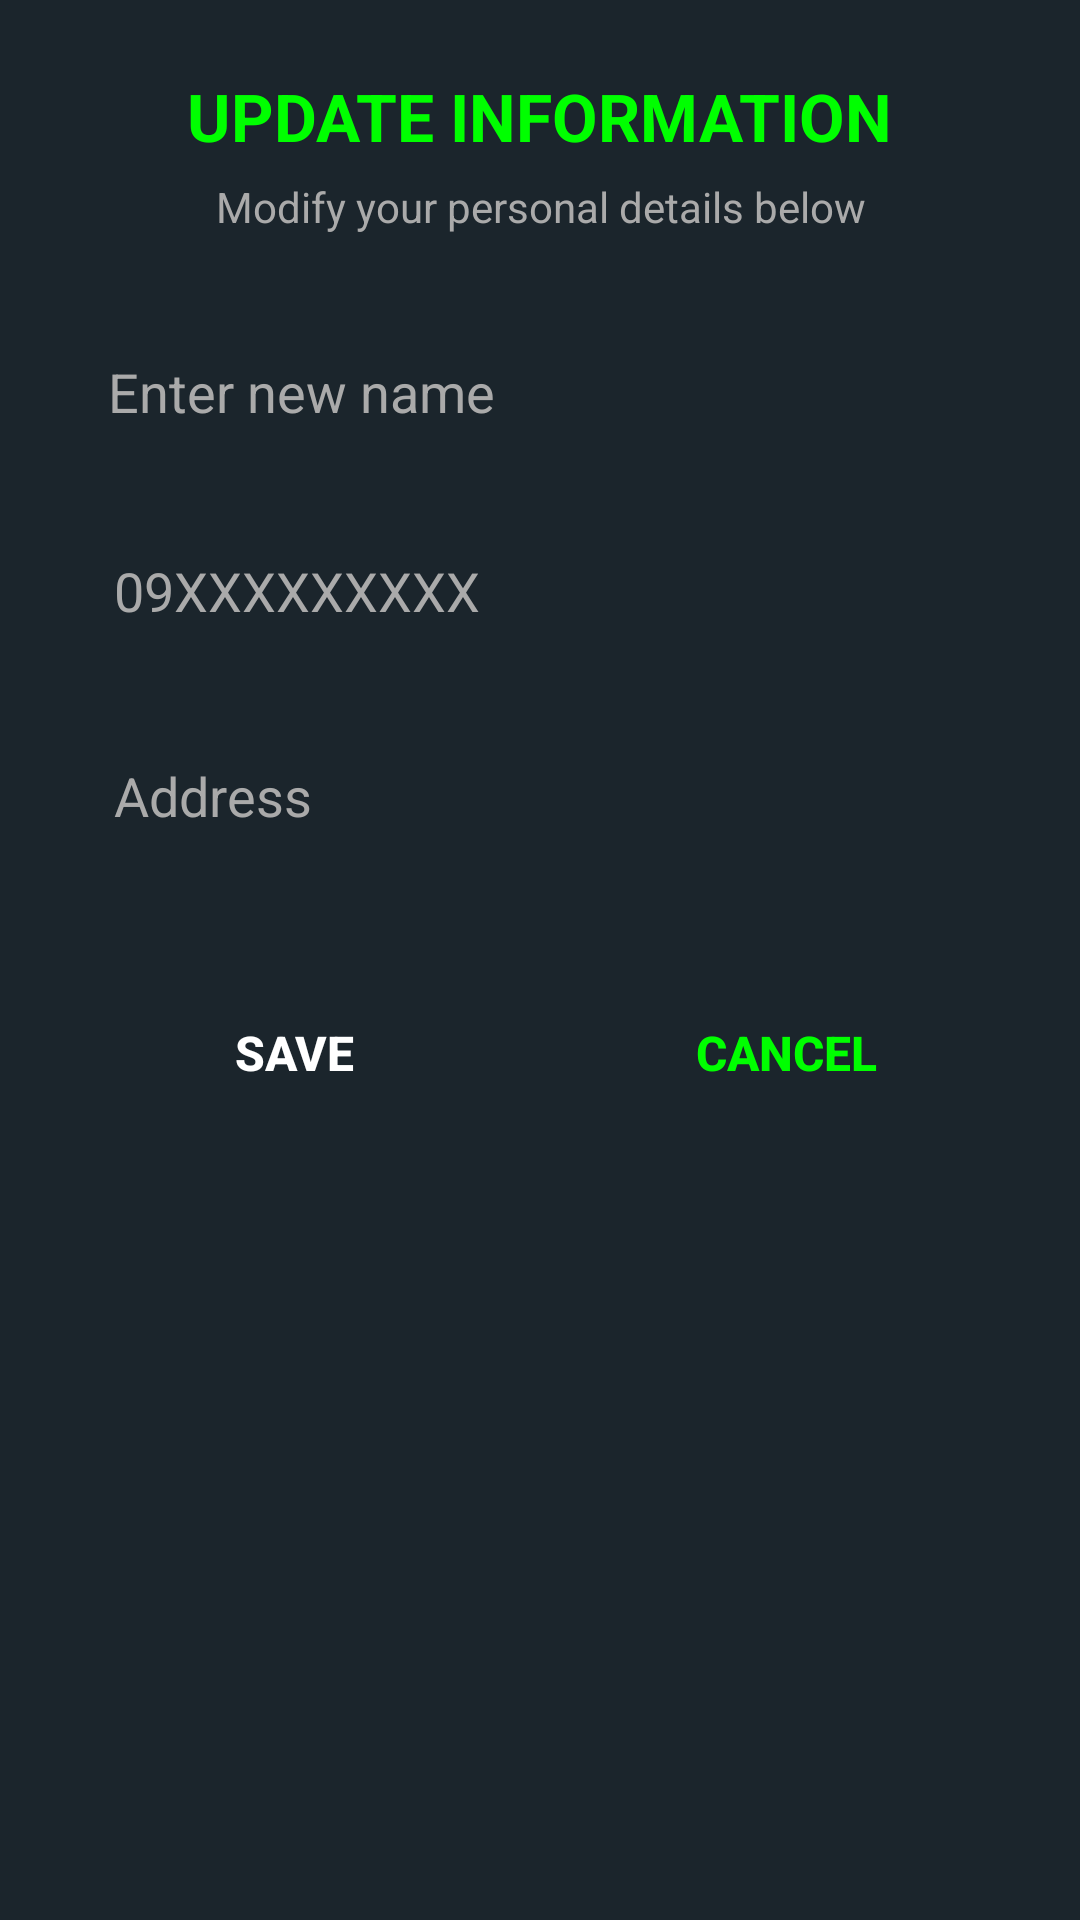

The Android layout XML behind this screen, and the referenced resources:
<!-- AndroidManifest.xml: application theme Theme.HadesEye -->
<!-- res/layout/activity_update_info.xml -->
<?xml version="1.0" encoding="utf-8"?>
<ScrollView xmlns:android="http://schemas.android.com/apk/res/android"
    xmlns:tools="http://schemas.android.com/tools"
    android:layout_width="match_parent"
    android:layout_height="match_parent"
    android:background="@color/primarycolor"
    android:padding="24dp"
    tools:context=".UpdateInfoActivity">

    <LinearLayout
        android:layout_width="match_parent"
        android:layout_height="wrap_content"
        android:orientation="vertical"
        android:gravity="center_horizontal">

        
        <TextView
            android:id="@+id/tvThreatScanner"
            android:layout_width="wrap_content"
            android:layout_height="wrap_content"
            android:text="UPDATE INFORMATION"
            android:textColor="@color/green"
            android:textSize="22sp"
            android:textStyle="bold"
            android:layout_marginBottom="6dp" />

        
        <TextView
            android:id="@+id/tvDescription"
            android:layout_width="wrap_content"
            android:layout_height="wrap_content"
            android:text="Modify your personal details below"
            android:textColor="#AAAAAA"
            android:textSize="14sp"
            android:layout_marginBottom="28dp"
            android:gravity="center" />

        
        <EditText
            android:id="@+id/etName"
            android:layout_width="match_parent"
            android:layout_height="wrap_content"
            android:background="@drawable/button_outline_green"
            android:hint="Enter new name"
            android:textColor="#FFFFFF"
            android:textColorHint="#AAAAAA"
            android:padding="12dp"
            android:inputType="textPersonName"
            android:layout_marginBottom="16dp" />

        
        <EditText
            android:id="@+id/etPhone"
            android:layout_width="match_parent"
            android:layout_height="wrap_content"
            android:background="@drawable/button_outline_green"
            android:hint="09XXXXXXXXX"
            android:textColorHint="#AAAAAA"
            android:textColor="#FFFFFF"
            android:padding="14dp"
            android:inputType="phone"
            android:drawablePadding="8dp"
            android:layout_marginBottom="16dp" />

        
        <EditText
            android:id="@+id/etAddress"
            android:layout_width="match_parent"
            android:layout_height="wrap_content"
            android:background="@drawable/button_outline_green"
            android:hint="Address"
            android:textColorHint="#AAAAAA"
            android:textColor="#FFFFFF"
            android:padding="14dp"
            android:inputType="textPostalAddress"
            android:drawablePadding="8dp"
            android:layout_marginBottom="32dp" />

        
        <LinearLayout
            android:layout_width="match_parent"
            android:layout_height="wrap_content"
            android:orientation="horizontal"
            android:gravity="center"
            android:weightSum="2">

            <Button
                android:id="@+id/btnSave"
                android:layout_width="0dp"
                android:layout_height="55dp"
                android:layout_weight="1"
                android:layout_marginEnd="8dp"
                android:background="@drawable/green_button"
                android:text="Save"
                android:textColor="@android:color/white"
                android:textStyle="bold"
                android:textSize="16sp" />

            <Button
                android:id="@+id/btnCancel"
                android:layout_width="0dp"
                android:layout_height="55dp"
                android:layout_weight="1"
                android:layout_marginStart="8dp"
                android:background="@drawable/button_outline_green"
                android:text="Cancel"
                android:textColor="@color/green"
                android:textStyle="bold"
                android:textSize="16sp" />
        </LinearLayout>
    </LinearLayout>
</ScrollView>
<!-- resources referenced by this layout -->
<resources>
  <color name="green">#00FF00</color>
  <color name="primarycolor">#1B252C</color>
  <style name="Theme.HadesEye" parent="Base.Theme.HadesEye" />
  <style name="Base.Theme.HadesEye" parent="Theme.Design.Light.NoActionBar">
          
          
      </style>
</resources>
